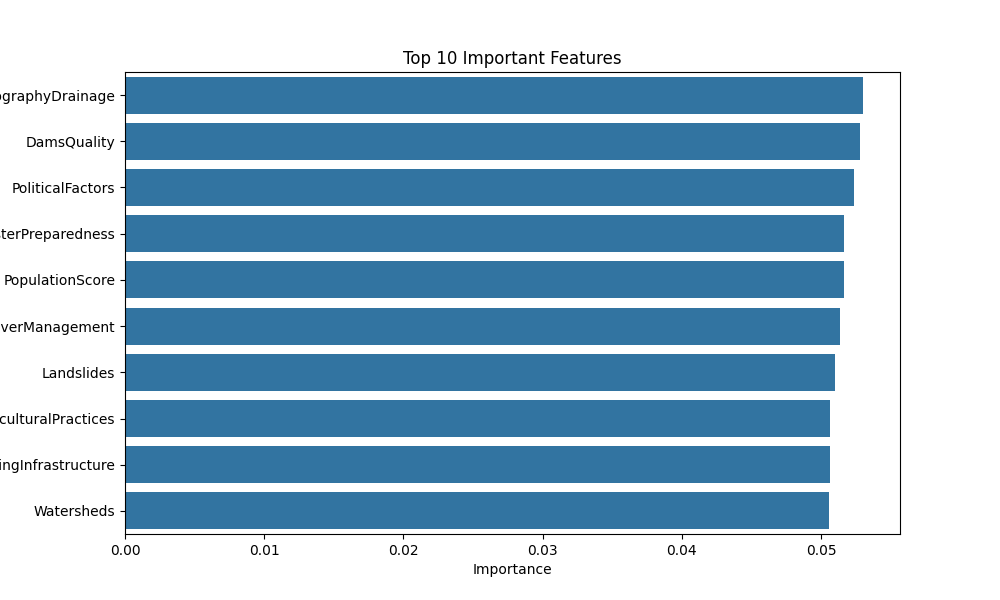

The data file committed next to this chart (first rows):
Feature, Importance
TopographyDrainage, 0.05302
DamsQuality, 0.05279
PoliticalFactors, 0.05238
IneffectiveDisasterPreparedness, 0.05164
PopulationScore, 0.05162
RiverManagement, 0.0514
Landslides, 0.051
AgriculturalPractices, 0.05067
DeterioratingInfrastructure, 0.05064
Watersheds, 0.05055
Siltation, 0.05033
Deforestation, 0.04962
WetlandLoss, 0.04929
Urbanization, 0.04906
MonsoonIntensity, 0.04847
DrainageSystems, 0.04818
ClimateChange, 0.04816
InadequatePlanning, 0.0476
CoastalVulnerability, 0.04685
Encroachments, 0.04674
